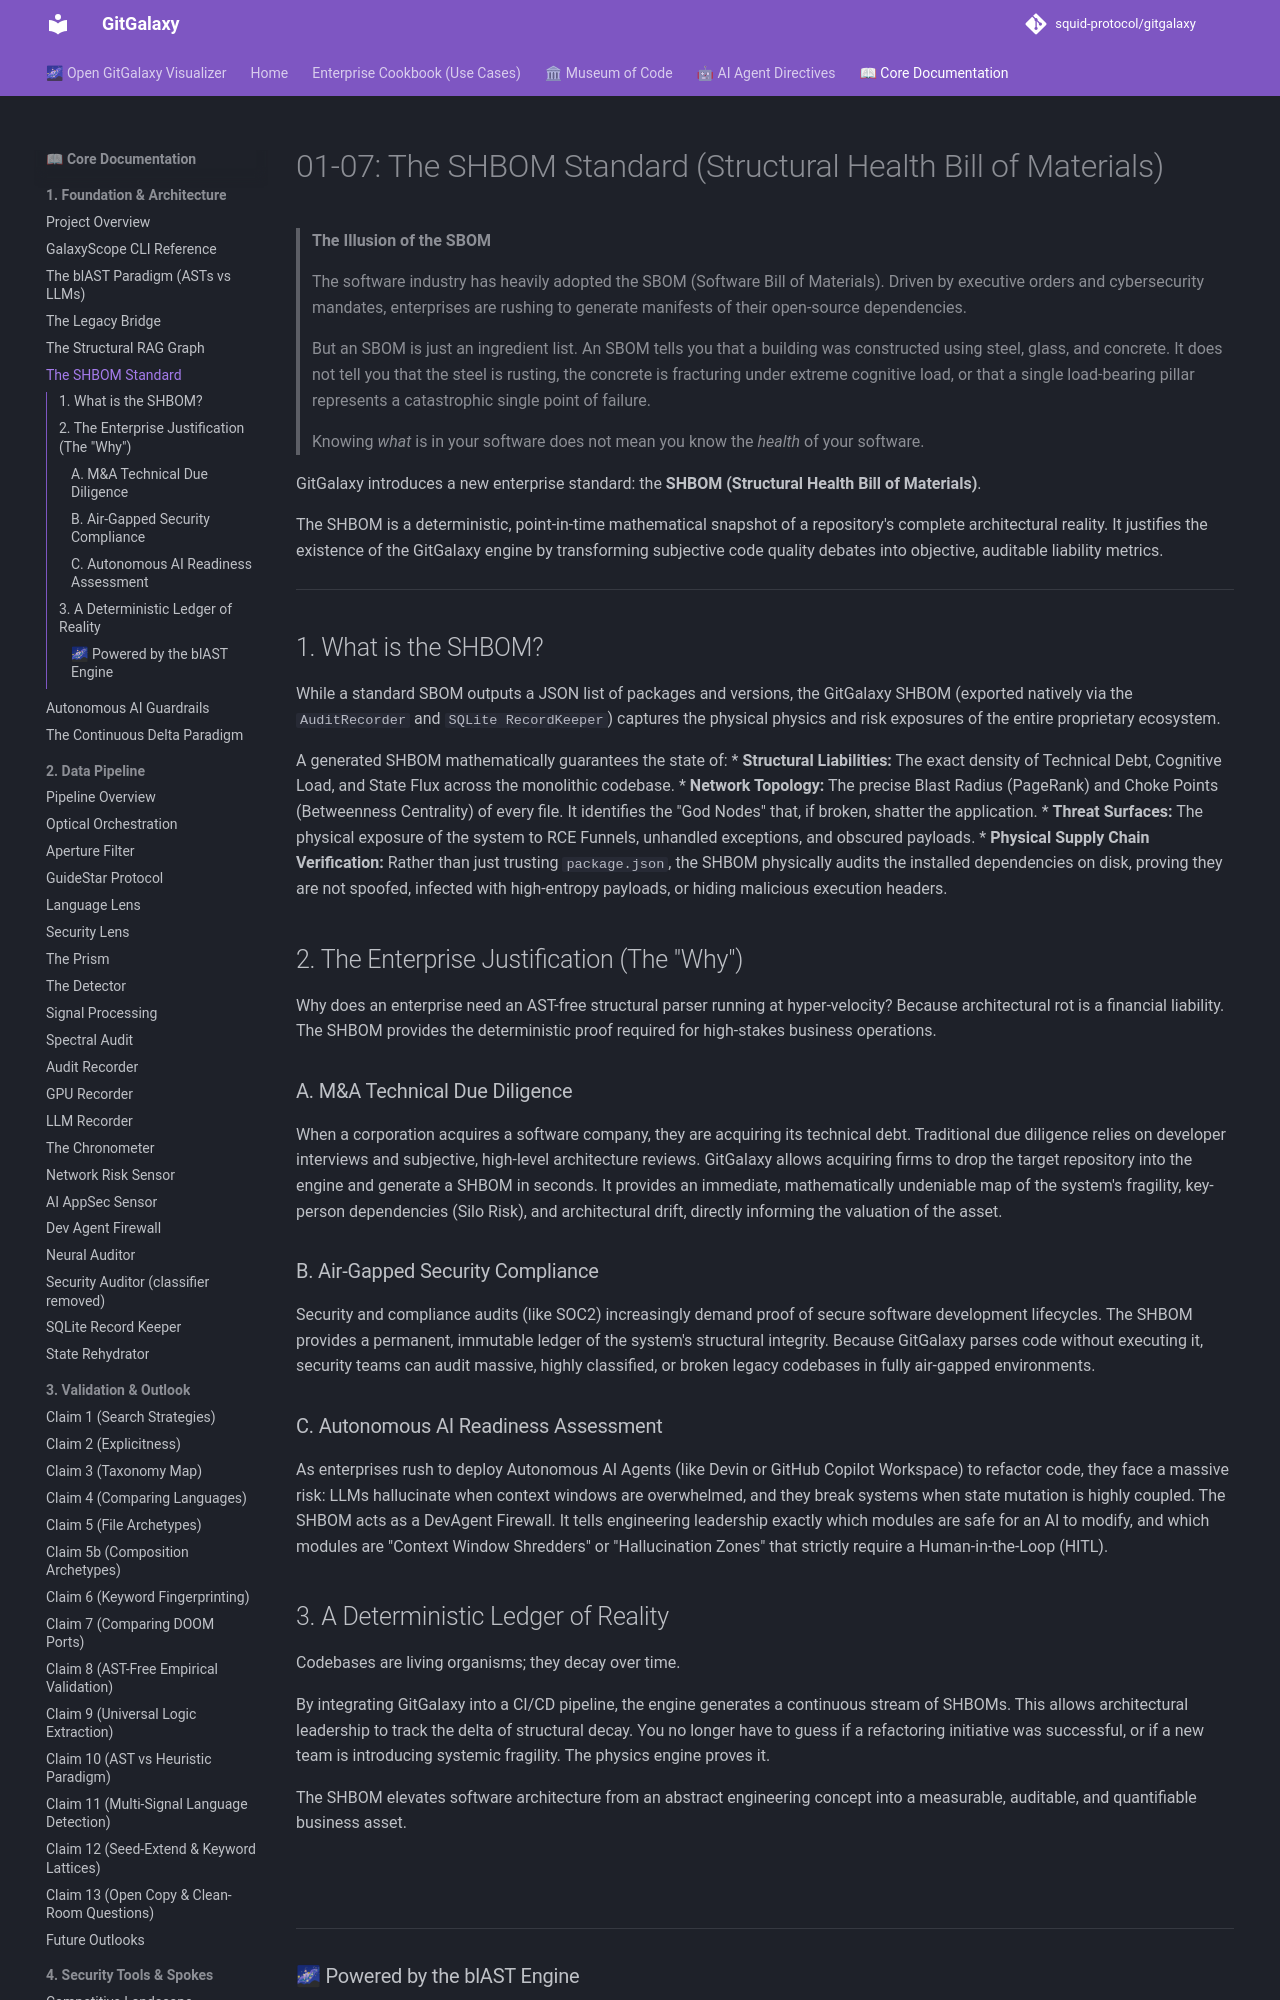

repository: squid-protocol/gitgalaxy · page: 01-07-the-shbom-standard/index.html · generator: mkdocs

---
description: "> **The Illusion of the SBOM**"
---
# 01-07: The SHBOM Standard (Structural Health Bill of Materials)

> **The Illusion of the SBOM**
> 
> The software industry has heavily adopted the SBOM (Software Bill of Materials). Driven by executive orders and cybersecurity mandates, enterprises are rushing to generate manifests of their open-source dependencies. 
>
> But an SBOM is just an ingredient list. An SBOM tells you that a building was constructed using steel, glass, and concrete. It does not tell you that the steel is rusting, the concrete is fracturing under extreme cognitive load, or that a single load-bearing pillar represents a catastrophic single point of failure.
>
> Knowing *what* is in your software does not mean you know the *health* of your software.

GitGalaxy introduces a new enterprise standard: the **SHBOM (Structural Health Bill of Materials)**. 

The SHBOM is a deterministic, point-in-time mathematical snapshot of a repository's complete architectural reality. It justifies the existence of the GitGalaxy engine by transforming subjective code quality debates into objective, auditable liability metrics.

---

## 1. What is the SHBOM?

While a standard SBOM outputs a JSON list of packages and versions, the GitGalaxy SHBOM (exported natively via the `AuditRecorder` and `SQLite RecordKeeper`) captures the physical physics and risk exposures of the entire proprietary ecosystem. 

A generated SHBOM mathematically guarantees the state of:
* **Structural Liabilities:** The exact density of Technical Debt, Cognitive Load, and State Flux across the monolithic codebase.
* **Network Topology:** The precise Blast Radius (PageRank) and Choke Points (Betweenness Centrality) of every file. It identifies the "God Nodes" that, if broken, shatter the application.
* **Threat Surfaces:** The physical exposure of the system to RCE Funnels, unhandled exceptions, and obscured payloads.
* **Physical Supply Chain Verification:** Rather than just trusting `package.json`, the SHBOM physically audits the installed dependencies on disk, proving they are not spoofed, infected with high-entropy payloads, or hiding malicious execution headers.

## 2. The Enterprise Justification (The "Why")

Why does an enterprise need an AST-free structural parser running at hyper-velocity? Because architectural rot is a financial liability. The SHBOM provides the deterministic proof required for high-stakes business operations.
